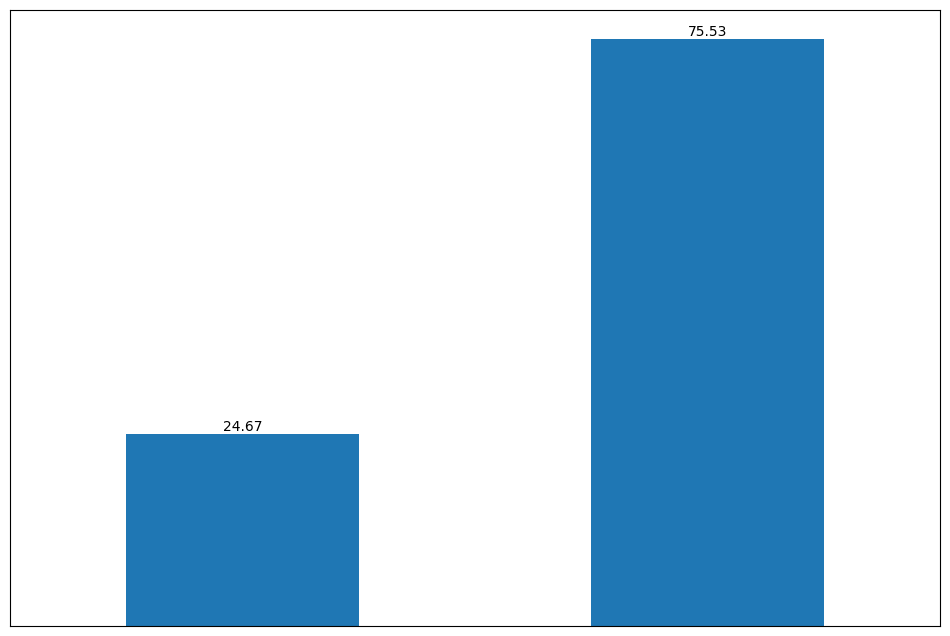

The matplotlib source for this figure: (Note: this script raises an exception after producing the figure.)
import matplotlib.pyplot as plt; plt.rcdefaults()
import numpy as np
import matplotlib.pyplot as plt
import pandas as pd


vectors = (
    'sexist',
    'not sexist',
)
y_pos = np.arange(len(vectors))
vector_dist = [
    24.67, 
    75.53, 
]

score_series = pd.Series(vector_dist)

# Plot the figure.
plt.figure(figsize=(12, 8))
fig = score_series.plot(kind='bar')
fig.set_xticklabels(vectors)
fig.bar_label(fig.containers[0], label_type='edge')

ax = plt.gca()
#hide x-axis
ax.get_xaxis().set_visible(False)
#hide y-axis 
ax.get_yaxis().set_visible(False)



plt.savefig('/srv/scratch0/jgoldz/CL-UZH-EDOS-2023/output/class_dist/bin_dist.jpg')




vectors = (
    '1.1 Threats of harm', 
    '1.2 Incitement and encouragement of harm',
    '2.1 descriptive attack',
    '2.2 aggressive and emotive attacks',
    '2.3 Dehumanising attacks and overt sexual objectification',
    '3.1 casual use of gendered slurs, profanities, and insult',
    '3.2 immutable gender differences and gender stereotypes',
    '3.3 backhanded gendered compliments',
    '3.4 condescending explanations or unwelcome advice',
    '4.1 supporting mistreatment of individual women',
    '4.2 supporting systemic discrimination against women as a group'
)
y_pos = np.arange(len(vectors))
vector_dist = [
    1.46, 
    7.32, 
    21.22,
    19.55,
    5.72,
    18.97,
    12.40,
    2.01,
    1.43,
    2.25,
    7.66
]

plt.bar(y_pos, vector_dist, align='center', alpha=0.5)
plt.xticks(y_pos, vectors)
# plt.ylabel('Usage')
# plt.title('Programming language usage')

plt.savefig('/srv/scratch0/jgoldz/CL-UZH-EDOS-2023/output/class_dist/vector_dist.jpg')
